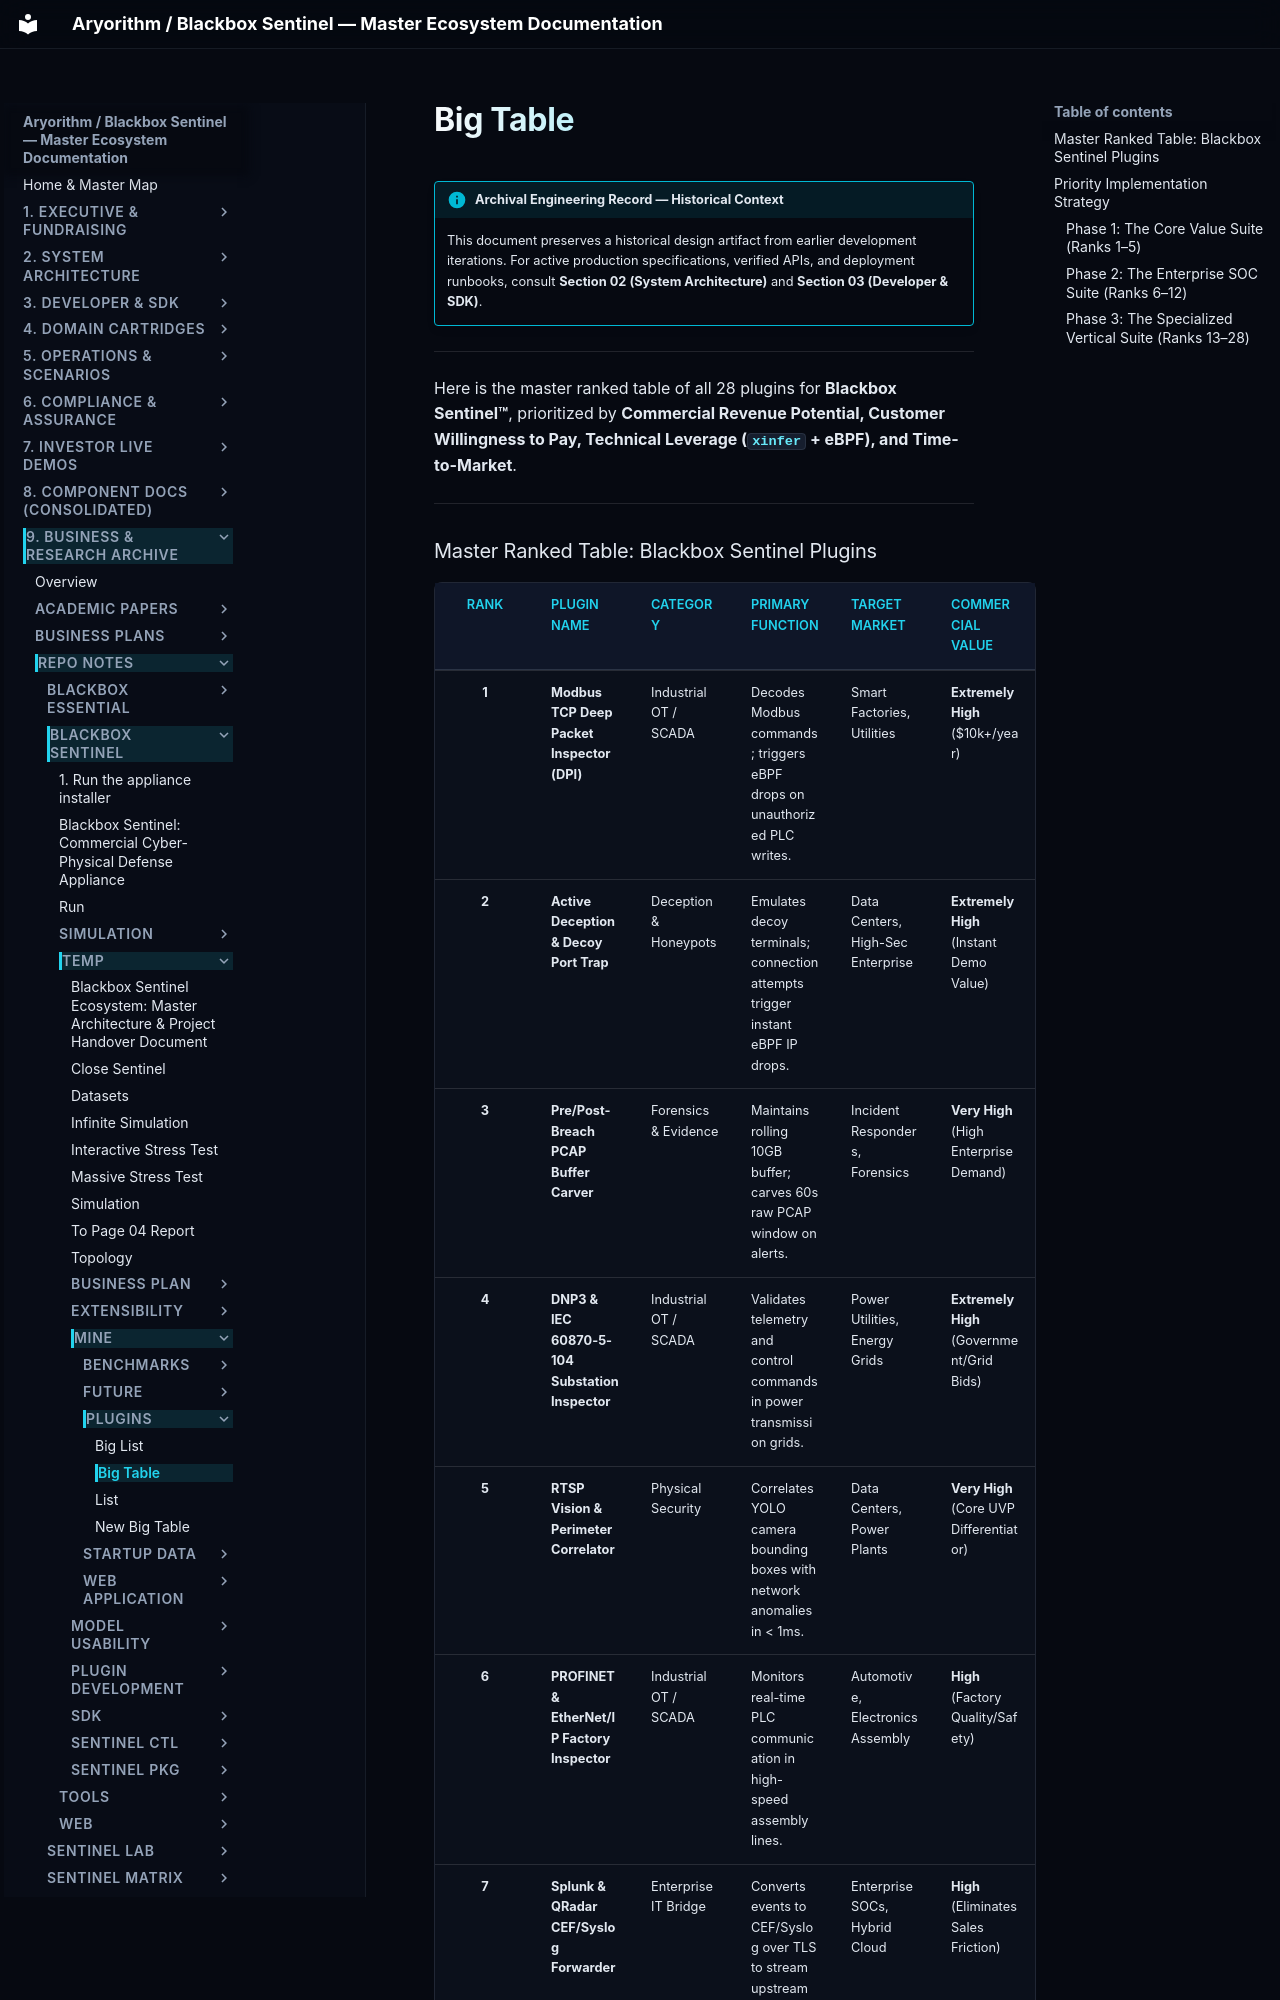

repository: kamisaberi/sentinel-docs · page: 09-archive-business-and-research/repo_notes/blackbox-sentinel/temp/mine/plugins/big_table/index.html · generator: mkdocs

!!! info "Archival Engineering Record — Historical Context"
    This document preserves a historical design artifact from earlier development iterations. For active production specifications, verified APIs, and deployment runbooks, consult **Section 02 (System Architecture)** and **Section 03 (Developer & SDK)**.

---

Here is the master ranked table of all 28 plugins for **Blackbox Sentinel™**, prioritized by **Commercial Revenue Potential, Customer Willingness to Pay, Technical Leverage (`xinfer` + eBPF), and Time-to-Market**.

---
